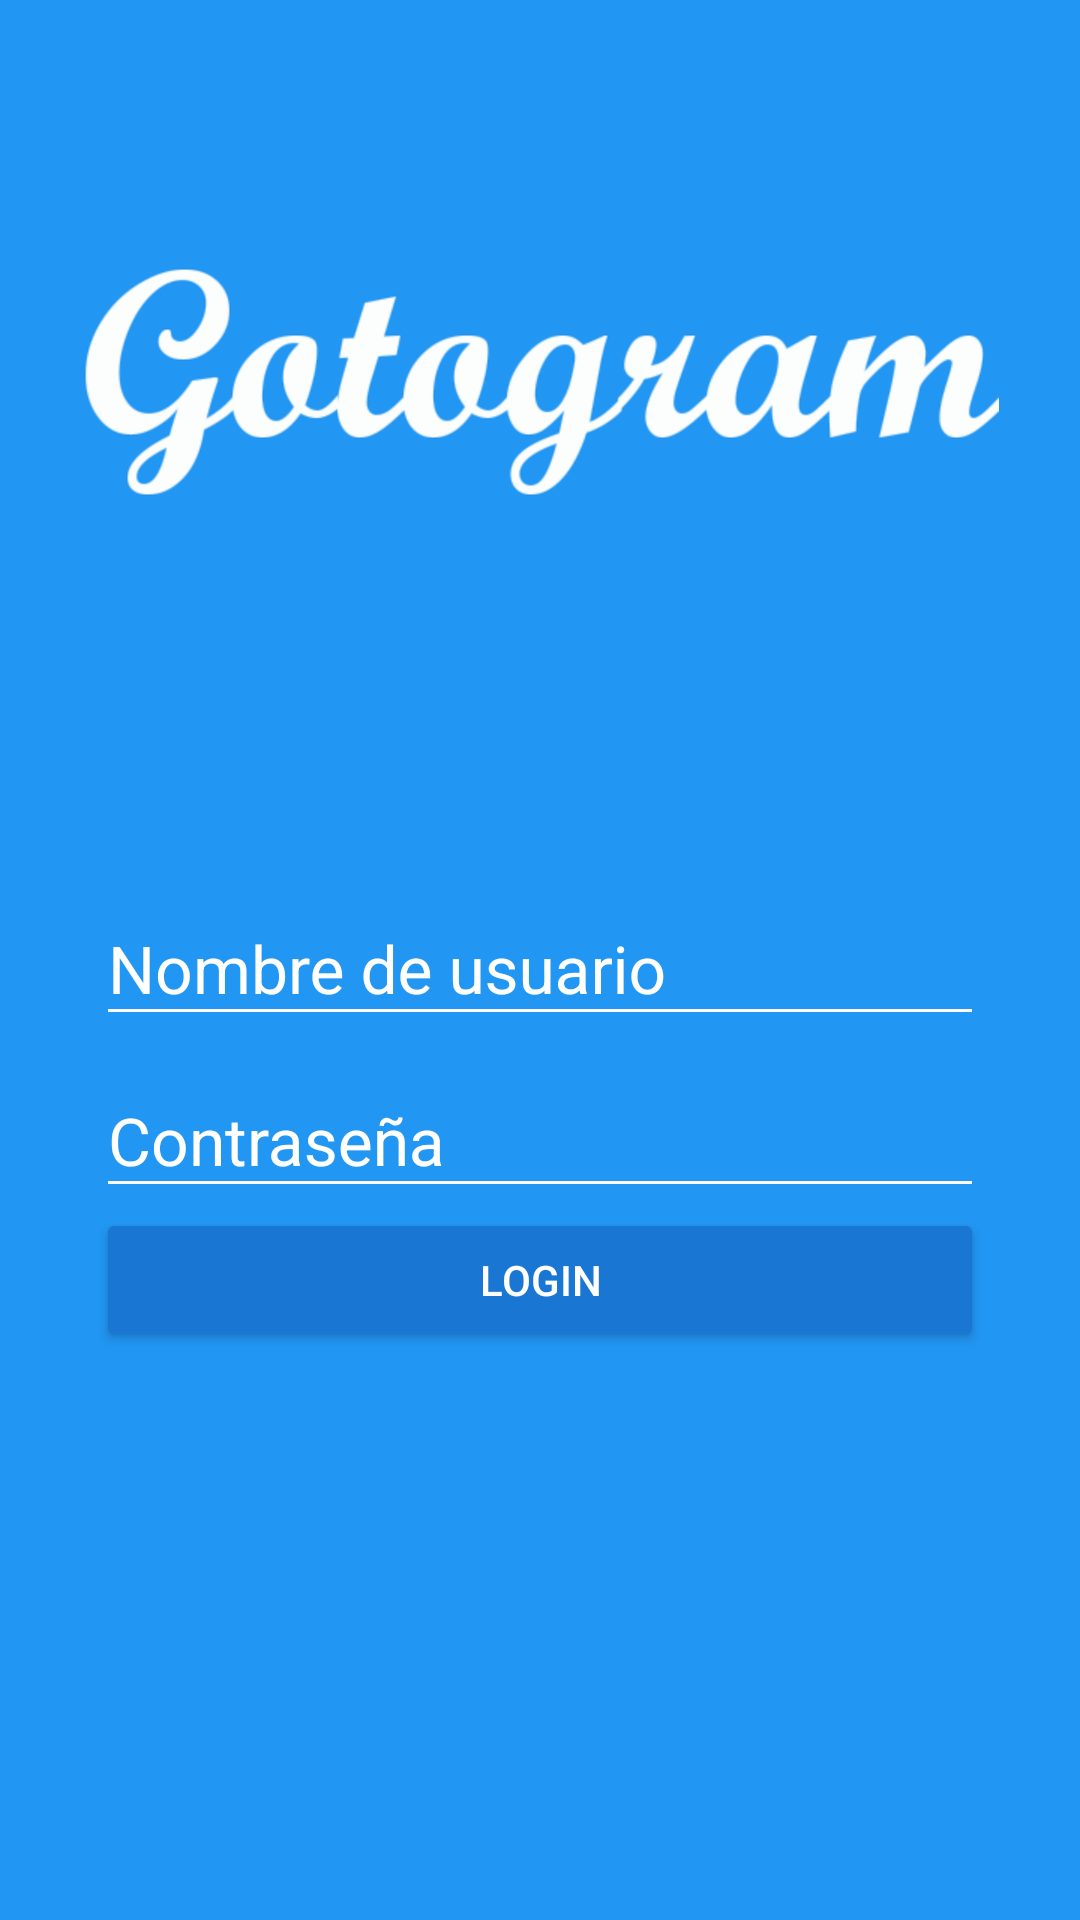

Produce the Android XML layout that renders to this screen, including the resource entries it uses.
<!-- AndroidManifest.xml: application theme AppTheme -->
<!-- res/layout/activity_login.xml -->
<?xml version="1.0" encoding="utf-8"?>

<android.support.design.widget.CoordinatorLayout
    xmlns:android="http://schemas.android.com/apk/res/android"
    xmlns:app="http://schemas.android.com/apk/res-auto"
    xmlns:tools="http://schemas.android.com/tools"
    android:layout_width="match_parent"
    android:layout_height="match_parent"
    tools:context="com.sigma.gotogram.LoginActivity"
    android:background="@color/colorPrimary"
    >

    <LinearLayout
        android:layout_width="match_parent"
        android:layout_height="match_parent"
        android:orientation="vertical"
        android:weightSum="1"
        >

        <RelativeLayout
            android:layout_width="match_parent"
            android:layout_height="match_parent"
            android:layout_weight="0.6"
            >

            <ImageView
                android:id="@+id/logo"
                android:layout_width="wrap_content"
                android:layout_height="wrap_content"
                android:layout_centerInParent="true"
                android:background="@drawable/gotogram"
                />

        </RelativeLayout>
        
        <ScrollView
            android:layout_width="match_parent"
            android:layout_height="match_parent"
            android:layout_weight="0.4"
            android:fillViewport="true"
            >

            <LinearLayout
                android:layout_width="match_parent"
                android:layout_height="match_parent"
                android:orientation="vertical"
                android:padding="@dimen/padding_horizontal_login"
                >

                <android.support.design.widget.TextInputLayout
                    android:layout_width="match_parent"
                    android:layout_height="wrap_content"
                    android:theme="@style/EditTextWhite"
                    >

                    <android.support.design.widget.TextInputEditText
                        android:id="@+id/username"
                        android:layout_width="match_parent"
                        android:layout_height="wrap_content"
                        android:hint="@string/hint_username"
                        />
                </android.support.design.widget.TextInputLayout>

                <android.support.design.widget.TextInputLayout
                    android:layout_width="match_parent"
                    android:layout_height="wrap_content"
                    android:theme="@style/EditTextWhite"
                    >

                    <android.support.design.widget.TextInputEditText
                        android:id="@+id/password"
                        android:layout_width="match_parent"
                        android:layout_height="wrap_content"
                        android:hint="@string/hint_password"
                        android:inputType="textPassword"
                        />
                </android.support.design.widget.TextInputLayout>

                <Button
                    android:id="@+id/login"
                    android:layout_width="match_parent"
                    android:layout_height="wrap_content"
                    android:text="@string/text_buttom_login"
                    android:theme="@style/RaisedButtonDark"
                    />
            </LinearLayout>
        </ScrollView>
    </LinearLayout>
</android.support.design.widget.CoordinatorLayout>
<!-- resources referenced by this layout -->
<resources>
  <color name="colorPrimary">#2196F3</color>
  <dimen name="padding_horizontal_login">32dp</dimen>
  <!-- drawable gotogram: png bitmap (drawable-hdpi, 19359 bytes) -->
  <string name="hint_password">Contraseña</string>
  <string name="hint_username">Nombre de usuario</string>
  <string name="text_buttom_login">Login</string>
  <style name="EditTextWhite" parent="TextAppearance.AppCompat">
          <item name="android:textColorHint">@color/editTextColorWhite</item>
          <item name="android:textSize">@dimen/edittext_textsize_login</item>
          <item name="android:textColorPrimary">@color/editTextColorWhite</item>
          <item name="colorAccent">@color/editTextColorWhite</item>
          <item name="colorControlNormal">@color/editTextColorWhite</item>
          <item name="colorControlActivated">@color/editTextColorWhite</item>
          <item name="android:textColorHighlight">@color/editTextColorWhite</item>
          <item name="android:textColorLink">@color/editTextColorWhite</item>
      </style>
  <style name="RaisedButtonDark" parent="Theme.AppCompat.Light">
          <item name="colorButtonNormal">@color/colorPrimaryDark</item>
          <item name="colorControlHighlight">@color/colorPrimary</item>
          <item name="android:textColor">@android:color/white</item>
      </style>
  <style name="AppTheme" parent="Theme.AppCompat.Light.DarkActionBar">
          
          <item name="colorPrimary">@color/colorPrimary</item>
          <item name="colorPrimaryDark">@color/colorPrimaryDark</item>
          <item name="colorAccent">@color/colorAccent</item>
      </style>
  <color name="editTextColorWhite">#FFFFFF</color>
  <dimen name="edittext_textsize_login">22sp</dimen>
  <color name="colorPrimaryDark">#1976D2</color>
  <color name="colorAccent">#FF4081</color>
</resources>
